Image classification data set "Weedcottonberli" (RituGaba/Weedcottonberli on GitHub). Class labels (2): cotton, weed.

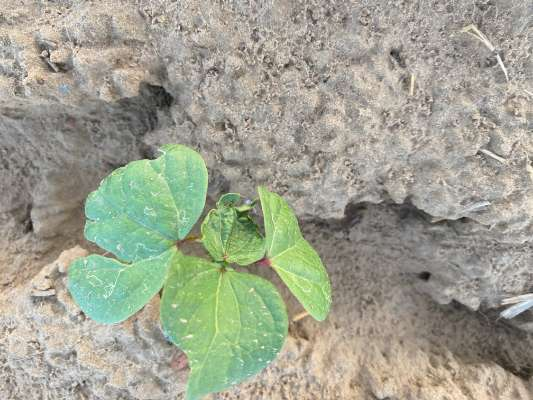
Label: weed

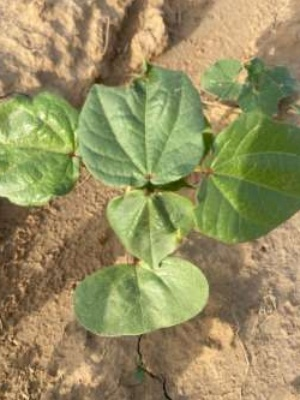
Label: cotton

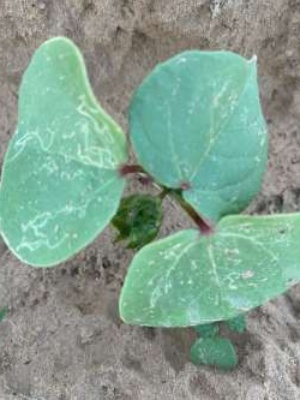
Label: cotton

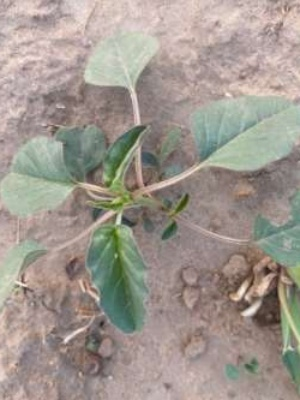
Label: weed

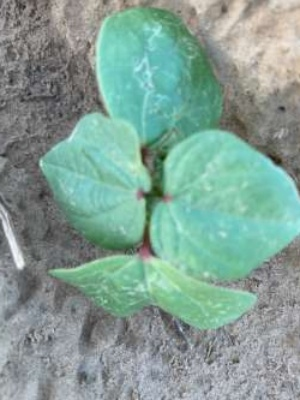
Label: cotton

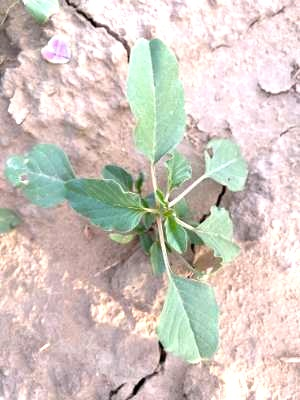
Label: weed
